pico-8 play session: no input (idle), after a click and taps of 🅾, ❎, 🅾+❎, 🅾 in the second before t = 0

[t = 1 s] idle ~1s (no d-pad/buttons)
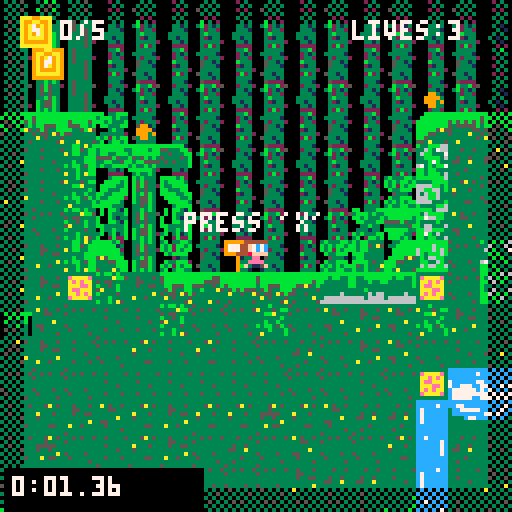
[t = 2 s] idle ~2s (no d-pad/buttons)
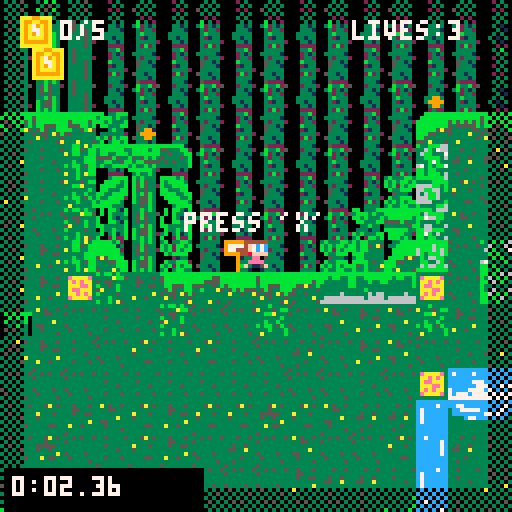
[t = 4 s] idle ~4s (no d-pad/buttons)
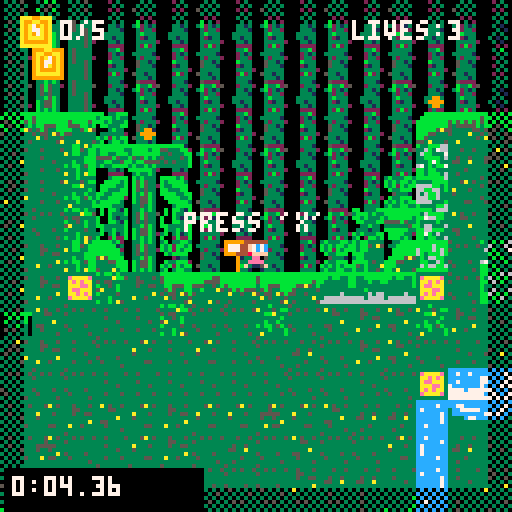
[t = 6 s] idle ~6s (no d-pad/buttons)
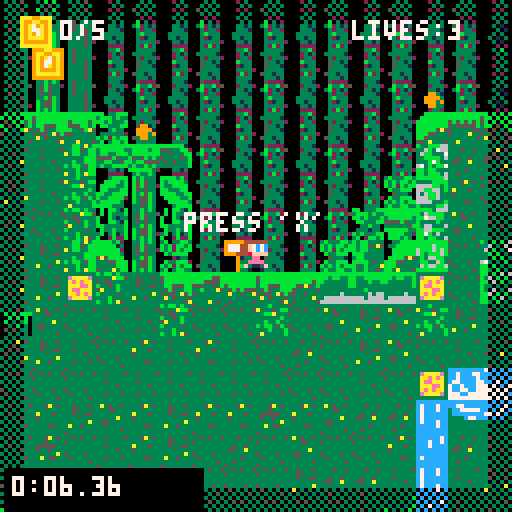

pico-8 cartridge
version 41
__lua__
function _init()

 if not save_data_loaded then
  cartdata("optic_forest_speedruns")
  save_data_loaded=true
 end

 game_state="splash"
 splash_timer=0

 enemies={}
 lasers={}
 coins={}
 particles={}
 spikes={}
 fires={}
 flowers={}
 water={}
 water2={}
 water3={}
 water4={}
 signs={}
sign_message=nil

music(0)

	
	
 player={
  sp=1,
  x=59,
  y=59,
  w=8,
  h=8,
  flp=false,
  dx=0,
  dy=0,
  max_dx=2,
  max_dy=3,
  acc=0.5,
  boost=4,
  anim=0,
  running=false,
  jumping=false,
  falling=false,
  sliding=false,
  landed=false,
  attacking=false,
  attack_timer=0
 }
 
 
cam_x=0
cam_y=0

 gravity=0.3
 friction=0.85

 spawn_x=59
 spawn_y=59

 map_start=0
 map_end=1000

 spawn_level_enemies()
 spawn_level_coins()
 spawn_level_spikes()
 spawn_level_fires()
 spawn_level_flower()
 spawn_level_water()
 spawn_level_signs()
 
 
	sign_message=nil
 total_coins=#coins

 win=false
 game_over=false
 coins_collected=0
 lives=3
 timer_init()

end

--========================
-- stopwatch
--========================
run_start=0
run_time=0
timer_running=false
time_saved=false
best_times={}
save_data_loaded=false
win_page=1

--========================
-- stopwatch
--========================

run_start=0
run_time=0
timer_running=false
time_saved=false
best_times={}
save_data_loaded=false


function timer_init()

 if best_times==nil then

  best_times={
   9999,
   9999,
   9999,
   9999,
   9999
  }

 end

 start_timer()

end

function start_timer()

 run_start=time()
 run_time=0
 timer_running=true
 time_saved=false

end
-->8
function _update()

 if game_state=="splash" then
  splash_timer+=1

  if splash_timer>150 or btnp(❎) then
   game_state="menu"
  end

  return
 end

 if game_state=="menu" then

  if btnp(❎) then
   start_timer()
   game_state="play"
  end

  return
 end

if win then

 if btnp(❎) then
  if win_page==1 then
   win_page=2
  else
   reload()
   _init()
   game_state="play"
  end
 end

 return
end
if game_over then

 if btnp(❎) then
  reload()
  _init()
  game_state="play"
 end

 return
end

 player_update()
 player_animate()
 particle_update()

 enemy_update()
 laser_update()

 coin_update()
 spike_update()
 fire_update()
 flowers_update()

 water_update()
 water2_update()
 water3_update()
 water4_update()

 sign_update()
 timer_update()

 --camera
 cam_x=player.x-64+player.w/2
 cam_y=player.y-64+player.h/2

 if cam_x<map_start then
  cam_x=map_start
 end

 if cam_x>map_end-128 then
  cam_x=map_end-128
 end

 camera(cam_x,cam_y)

end

--========================
-- enemy shoot(e)
--========================
function shoot(e)

 local speed=2

 if player.x<e.x then
  speed=-2
 else
  speed=2
 end
 
 if player.x<e.x then
 e.flp=true
else
 e.flp=false
end

 add(lasers,{
  x=e.x+4,
  y=e.y+4,
  dx=speed,
  spr=20
 })

end
--========================
-- enemy upate
--========================

function enemy_update()

 for e in all(enemies) do

  --distance to player
  local dist=abs(player.x-e.x)

  --only shoot if player is close
  if dist<160 then

   e.timer+=1

   if e.timer>30 then
    shoot(e)
    e.timer=0
    
   end

  else
   --reset timer while player is far away
   e.timer=0
  end

 end

end

--========================
-- laser upate
--========================

function laser_update()


 for l in all(lasers) do

  l.x += l.dx

  -- hit player
  if abs(player.x-l.x)<8
and abs(player.y-l.y)<8 then

 hurt_player()
 del(lasers,l)

end

  -- remove offscreen
  if l.x<0 or l.x>map_end then
   del(lasers,l)
  end

 end

end

--========================
-- sign update
--========================

function sign_update()

 --close message with ❎
 if sign_message then

  if btnp(❎) then
   sign_message=nil
  end

  return
 end

 for s in all(signs) do

  local close_x=abs(player.x-s.x)<12
  local close_y=abs(player.y-s.y)<12

  if close_x and close_y
  and btnp(❎) then
   sign_message=s.message
  end

 end

end
--========================
-- water animation and update
--========================

function add_water(x,y)

 add(water,{
  x=x,
  y=y,
  spr=24,
  timer=0
 })

end


function add_water2(x,y)

 add(water2,{
  x=x,
  y=y,
  spr=21,
  timer=0
 })

end


function add_water3(x,y)

 add(water3,{
  x=x,
  y=y,
  spr=38,
  timer=0
 })

end


function add_water4(x,y)

 add(water4,{
  x=x,
  y=y,
  spr=54,
  timer=0
 })

end
function water_update()

 for w in all(water) do
  w.timer+=1

  if w.timer>8 then
   w.timer=0
   w.spr+=1

   if w.spr>27 then
    w.spr=24
   end
  end
 end

end


function water2_update()

 for w in all(water2) do
  w.timer+=1

  if w.timer>8 then
   w.timer=0
   w.spr+=1

   if w.spr>23 then
    w.spr=21
   end
  end
 end

end


function water3_update()

 for w in all(water3) do
  w.timer+=1

  if w.timer>8 then
   w.timer=0
   w.spr+=1

   if w.spr>40 then
    w.spr=38
   end
  end
 end

end


function water4_update()

 for w in all(water4) do
  w.timer+=1

  if w.timer>8 then
   w.timer=0
   w.spr+=1

   if w.spr>56 then
    w.spr=54
   end
  end
 end

end
--========================
-- coins
--========================

function coin_update()

 for c in all(coins) do

  --animation
  c.timer+=1

  if c.timer>10 then
   c.timer=0

   if c.spr==10 then
    c.spr=11
   else
    c.spr=10
   end
  end

  --collection
  if abs(player.x-c.x)<8
  and abs(player.y-c.y)<8 then

   coins_collected+=1
   sfx(61)
   del(coins,c)

  end

 end

 --only win if the level originally had coins
 if #coins==0
 and total_coins>0 then
  stop_timer()
  save_run_time()
  win_page=1
  win=true
 end

end
--========================
-- fire animation/update
--========================

function fire_update()

 for f in all(fires) do

  f.timer+=1

  if f.timer>6 then

   f.timer=0

   if f.spr==48 then
    f.spr=49
   else
    f.spr=48
   end

  end

 end

end

--========================
-- flower animation/update
--========================

function flowers_update()

 for p in all(flowers) do

  p.timer+=1

  if p.timer>6 then

   p.timer=0

   if p.spr==33 then
    p.spr=34
   else
    p.spr=33
   end

  end

 end

end




--========================
-- spikes
--========================

function spike_update()

 for s in all(spikes) do

  if abs(player.x-s.x)<8
  and abs(player.y-s.y)<8 then

   hurt_player()
   break

  end

 end

end

function particle_update()

 --check both bottom corners of player
 local left_tile=mget(
  flr((player.x+1)/8),
  flr((player.y+8)/8)
 )

 local right_tile=mget(
  flr((player.x+6)/8),
  flr((player.y+8)/8)
 )

 local touching_water=
  left_tile==35
  or left_tile==36
  or right_tile==35
  or right_tile==36

 --splash while walking on water
 if touching_water
 and abs(player.dx)>0.2
 and rnd(1)<0.4 then

  spawn_water_splash()

 end

 --update particles
 for p in all(particles) do

  p.x+=p.dx
  p.y+=p.dy

  p.dy+=0.12
  p.life-=1

  if p.life<=0 then
   del(particles,p)
  end

 end

end

function start_timer()

 run_start=time()
 run_time=0
 timer_running=true
 time_saved=false

end


function timer_update()

 if timer_running then
  run_time=time()-run_start
 end

end


function stop_timer()

 if timer_running then
  run_time=time()-run_start
  timer_running=false
 end

end

function save_run_time()

 if time_saved then
  return
 end

 time_saved=true

 add(best_times,run_time)

 for i=1,#best_times do
  for j=i+1,#best_times do

   if best_times[j]<best_times[i] then

    local temp=best_times[i]
    best_times[i]=best_times[j]
    best_times[j]=temp

   end

  end
 end

 while #best_times>5 do
  deli(best_times,#best_times)
 end

end
-->8
--spawn/variables/functions


enemies={}
lasers={}
coins={}
spikes={}
fires={}
flowers={}
water={}
water2={}
water3={}
water4={}
hurt_player={}



function add_water(x,y)

 add(water,{
  x=x,
  y=y,
  spr=24,
  timer=0
 })

end


function add_water2(x,y)

 add(water2,{
  x=x,
  y=y,
  spr=21,
  timer=0
 })

end

function add_water3(x,y)

 add(water3,{
  x=x,
  y=y,
  spr=38,
  timer=0
 })

end

function add_water4(x,y)

 add(water4,{
  x=x,
  y=y,
  spr=54,
  timer=0
 })

end


function add_fire(x,y)

 add(fires,{
  x=x,
  y=y,
  spr=48,
  timer=0
 })

end


function add_coin(x,y)

 add(coins,{
  x=x,
  y=y,
  spr=10,
  anim=0,
  timer=0
 })

end


function add_spike(x,y)

 add(spikes,{
  x=x,
  y=y,
  w=8,
  h=8,
  spr=32
 })

end

function add_flowers(x,y)

 add(flowers,{
  x=x,
  y=y,
  spr=33,
  timer=0
 })

end

--========================
-- player damage
--========================

function hurt_player()

 lives-=1
 sfx(60) --optional hurt sound

 player.x=spawn_x
 player.y=spawn_y
 player.dx=0
 player.dy=0

 --remove existing lasers
 lasers={}

 if lives<=0 then
  game_over=true
 end

end

--========================
-- MAP OBJECT SPAWNING
--========================

function add_sign(x,y,message)

 add(signs,{
  x=x,
  y=y,
  spr=60,
  message=message
 })

end

function spawn_level_signs()

 for y=0,63 do
  for x=0,127 do

   local tile=mget(x,y)

   if tile==47 then

    add(signs,{
     x=x*8,
     y=y*8,
     spr=47,
     message="welcome to the forest.\nlocate your light remanent \nand avoid the ai buzzers!"
    })

    mset(x,y,0)

   elseif tile==63 then

    add(signs,{
     x=x*8,
     y=y*8,
     spr=63,
     message="welcome to the hideout.\nenojy the visuals."
    })

    mset(x,y,0)

   end

  end
 end

end
function spawn_level_coins()

 for x=0,127 do
  for y=0,63 do

   if mget(x,y)==10 then

    add_coin(x*8,y*8)
    mset(x,y,0)

   end

  end
 end

end



function spawn_level_fires()

 for x=0,127 do
  for y=0,63 do

   if mget(x,y)==48 then

    add_fire(x*8,y*8)
    mset(x,y,0)

   end

  end
 end

end

function spawn_level_flower()

 for x=0,127 do
  for y=0,63 do

   if mget(x,y)==33 then
    add_flowers(x*8,y*8)
    mset(x,y,33)
   end

  end
 end

end

function spawn_level_water()

 for x=0,127 do
  for y=0,63 do

   local tile=mget(x,y)

   if tile==24 then
    add_water(x*8,y*8)
    mset(x,y,0)

   elseif tile==21 then
    add_water2(x*8,y*8)
    mset(x,y,0)

   elseif tile==38 then
    add_water3(x*8,y*8)
    mset(x,y,0)

   elseif tile==54 then
    add_water4(x*8,y*8)
    mset(x,y,0)
   end

  end
 end

end
function spawn_level_spikes()

 for x=0,127 do
  for y=0,63 do

   if mget(x,y)==32 then

    add_spike(x*8,y*8)
    mset(x,y,0)

   end

  end
 end

end
function spawn_level_enemies()

 for x=0,127 do
  for y=0,63 do
   if mget(x,y)==16 then
    spawn_enemy(x*8,y*8)
    mset(x,y,0)
   end
  end
 end

end

--========================
-- ENEMY
--========================

function spawn_enemy(x,y)

 add(enemies,{
  x=x,
  y=y,
  w=8,
  h=8,
  dx=.4,
  dy=0,
  flp=false,
  hp=2,
  state="walk",
  timer=0,
  spr=16,
  anim=0,
  anim_timer=0
 })

end

--========================
-- water splash particles
--========================

function spawn_water_splash()

 for i=1,3 do

  add(particles,{
   x=player.x+4+rnd(6)-3,
   y=player.y+7,
   dx=rnd(1.5)-0.75,
   dy=-rnd(1.5)-0.5,
   life=8+rnd(8),
   col=12
  })

 end

end
-->8
-- player
--========================


function player_update()

 --physics
 player.dy+=gravity
 player.dx*=friction


 --controls
 if btn(⬅️) then

  player.dx-=player.acc
  player.running=true
  player.flp=true

 elseif btn(➡️) then

  player.dx+=player.acc
  player.running=true
  player.flp=false

 end


 --slide
 if player.running
 and not btn(⬅️)
 and not btn(➡️)
 and not player.falling
 and not player.jumping then

  player.running=false
  player.sliding=true

 else

  player.sliding=false

 end



 --jump
 if btnp(❎) and player.landed then

  player.dy-=player.boost
  player.landed=false
  sfx(63)

 end
 



 --vertical collision
 if player.dy>0 then

  player.falling=true
  player.landed=false
  player.jumping=false


  if collide_map(player,"down",0) then

   player.landed=true
   player.falling=false
   player.dy=0
   player.y=flr(player.y/8)*8

  end


 elseif player.dy<0 then

  player.jumping=true


  if collide_map(player,"up",1) then
   player.dy=0
  end

 end



 --horizontal collision
 if player.dx<0 then

  if collide_map(player,"left",1) then
   player.dx=0
  end


 elseif player.dx>0 then

  if collide_map(player,"right",1) then
   player.dx=0
  end

 end



 --stop sliding
 if player.sliding
 and abs(player.dx)<0.2 then

  player.dx=0
  player.sliding=false

 end



 --movement
 player.x+=player.dx
 player.y+=player.dy



 --map limits
 if player.x<map_start then
  player.x=map_start
 end


 if player.x>map_end-player.w then
  player.x=map_end-player.w
 end




 --attack
 if btnp(5) then

  player.attacking=true
  player.attack_timer=6

 end



 if player.attacking then

  player.attack_timer-=1


  if player.attack_timer<=0 then
   player.attacking=false
  end



  local hitx


  if player.flp then
   hitx=player.x-8
  else
   hitx=player.x+8
  end



  for e in all(enemies) do


   if abs(hitx-e.x)<8
   and abs(player.y-e.y)<8 then


    e.hp-=1


    if e.hp<=0 then

     del(enemies,e)
     break

    end

   end


  end


 end

end




function player_animate()


 if player.jumping then

  player.sp=7


 elseif player.falling then

  player.sp=8


 elseif player.sliding then

  player.sp=9


 elseif player.running then


  if time()-player.anim>0.1 then

   player.anim=time()
   player.sp+=1


   if player.sp>6 then
    player.sp=3
   end

  end



 else


  if time()-player.anim>0.3 then

   player.anim=time()
   player.sp+=1


   if player.sp>2 then
    player.sp=1
   end

  end


 end


end
-->8
-- draw
 --========================

function _draw()

 if game_state=="splash" then
  draw_splash()
  return
 end

 if game_state=="menu" then
  draw_main_menu()
  return
 end

 if win then
  draw_win()
  return
 end

 if game_over then
  draw_game_over()
  return
 end

 cls(0)
 --========================
 -- background trees
 --========================

 camera(cam_x*0.3,cam_y*0.2)

 for y=-64,512,16 do
  for x=-64,2048,16 do
   spr(43,x,y,2,2)
  end
 end

 camera(cam_x*0.2,cam_y*0.1)

 for y=-64,512,16 do
  for x=-64,2048,16 do
   spr(44,x,y-8)
   spr(60,x,y)
  end
 end

 --main game camera
 camera(cam_x,cam_y)

 map()
 
 draw_particles()

 draw_coins()
 draw_spikes()
 draw_fires()
 draw_flowers()
 draw_enemies()

 draw_water()
 draw_water2()
 draw_water3()
 draw_water4()

 draw_lasers()
 draw_signs()

 spr(
  player.sp,
  player.x,
  player.y,
  1,
  1,
  player.flp
 )
 
	draw_vignette()
	
 --screen hud
 camera()
spr(10,5,4)

print(
 coins_collected.."/"..total_coins,
 15,
 5,
 7
)

print("lives:"..lives,88,5,7)

 draw_timer()
 draw_sign_message()

end


function draw_win()

 camera()
 cls(0)

 if win_page==1 then
  draw_win_story()
 else
  draw_leaderboard()
 end

end

--========================
-- vignette
--========================

function draw_vignette()

camera()

 fillp(▒)

 rectfill(0,0,127,5,0)
 rectfill(0,122,127,127,0)
 rectfill(0,0,5,127,0)
 rectfill(122,0,127,127,0)

 fillp()

end
--========================
-- draw water
--========================

function draw_water()

 for w in all(water) do
  spr(w.spr,w.x,w.y)
 end

end


function draw_water2()

 for w in all(water2) do
  spr(w.spr,w.x,w.y)
 end

end


function draw_water3()

 for w in all(water3) do
  spr(w.spr,w.x,w.y)
 end

end


function draw_water4()

 for w in all(water4) do
  spr(w.spr,w.x,w.y)
 end

end


--========================
-- draw lanterns
--========================

function draw_coins()

 for c in all(coins) do

  spr(
   c.spr,
   c.x,
   c.y
  )

 end

end


--========================
-- draw signs
--========================

function draw_signs()

 for s in all(signs) do

  spr(s.spr,s.x,s.y)

  if abs(player.x-s.x)<12
  and abs(player.y-s.y)<12
  and not sign_message then

   print("press 'x'",s.x-10,s.y-7,7)

  end

 end

end
function draw_sign_message()

 if not sign_message then
  return
 end

 --screen camera
 camera()

 rectfill(
  5,
  88,
  122,
  122,
  0
 )

 rect(
  5,
  88,
  122,
  122,
  7
 )

 print(
  sign_message,
  10,
  94,
  7
 )

 print(
  "press ❎ to close",
  35,
  114,
  6
 )

end

--========================
-- draw particals
--========================

function draw_particles()

 for p in all(particles) do

  if p.life>6 then
   circfill(p.x,p.y,1,p.col)
  else
   pset(p.x,p.y,p.col)
  end

 end

end
--========================
-- draw spikes
--========================

function draw_spikes()

 for s in all(spikes) do

  spr(
   s.spr,
   s.x,
   s.y
  )

 end

end


--========================
-- draw fire
--========================

function draw_fires()

 for f in all(fires) do

  spr(
   f.spr,
   f.x,
   f.y
  )

 end

end

--========================
-- draw flwoer
--========================

function draw_flowers()

 for p in all(flowers) do

  spr(
   p.spr,
   p.x,
   p.y
  )

 end

end


--========================
-- draw enemies
--========================

function draw_enemies()

 for e in all(enemies) do

  spr(
   e.spr,
   e.x,
   e.y,
   1,
   1,
   e.flp
  )

 end

end


--========================
-- draw lasers
--========================

function draw_lasers()

 for l in all(lasers) do

  spr(
   l.spr,
   l.x,
   l.y
  )

 end

end

--========================
-- main menu
--========================

--========================
-- opticbox productions splash
--========================
function draw_splash()

 camera()
 cls(0)

 --small light particles
 for i=1,12 do
  local x=(i*23+splash_timer) % 128
  local y=(i*37) % 128
  pset(x,y,5)
 end

 --logo reveal
 if splash_timer>20 then
  print("0PTICBOX",48,48,7)
 end

 if splash_timer>45 then
  line(27,59,100,59,10)
  print("productions",42,65,10)
 end

 if splash_timer>90 then
  print("presents",47,87,6)
 end

 --brief white flash before title
 if splash_timer>140 then
  fillp(▒)
  rectfill(0,0,127,127,7)
  fillp()
 end

end

function draw_main_menu()

 camera()

 cls(0)

 print("inner light",42,35,7)

 spr(10,60,52)

 print("press ❎ to start",31,75,6)

end

--========================
-- draw win screen
--========================

function draw_win()

 camera()
 cls(0)

 if win_page==1 then
  draw_win_story()
 else
  draw_leaderboard()
 end

end

--========================
-- draw game over screen
--========================

function draw_game_over()

 camera()
 cls(0)

 print("the darkness returns",24,45,8)
 print("all lives lost",38,62,7)
 print("press ❎ to try again",22,88,6)

end



function draw_timer()

 camera()

 rectfill(1,117,50,127,0)
print(format_time(run_time),3,119,7)

end

function pad_number(n)

 n=flr(n)

 if n<10 then
  return "0"..n
 end

 return n

end


function format_time(seconds)

 local minutes=flr(seconds/60)
 local whole_seconds=flr(seconds)%60
 local hundredths=flr(seconds*100)%100

 return minutes..
 ":"..
 pad_number(whole_seconds)..
 "."..
 pad_number(hundredths)

end
-->8
-- collision
--========================

function collide_map(obj,aim,flag)

 local x=obj.x
 local y=obj.y
 local w=obj.w
 local h=obj.h

 local x1
 local y1
 local x2
 local y2

 if aim=="left" then

  x1=flr((x-1)/8)
  y1=flr(y/8)
  x2=x1
  y2=flr((y+h-1)/8)

 elseif aim=="right" then

  x1=flr((x+w)/8)
  y1=flr(y/8)
  x2=x1
  y2=flr((y+h-1)/8)

 elseif aim=="up" then

  x1=flr(x/8)
  y1=flr((y-1)/8)
  x2=flr((x+w-1)/8)
  y2=y1

 elseif aim=="down" then

  x1=flr(x/8)
  y1=flr((y+h)/8)
  x2=flr((x+w-1)/8)
  y2=y1

 end

 if fget(mget(x1,y1),flag)
 or fget(mget(x1,y2),flag)
 or fget(mget(x2,y1),flag)
 or fget(mget(x2,y2),flag) then
  return true
 end

 return false

end

--========================
-- win story page
--========================
function draw_win_story()

 print("inner light restored",28,28,10)
 print("every lantern has been lit",12,52,7)
 print("the darkness fades away...",14,72,11)
 print("your time: "..format_time(run_time),24,92,7)
 print("press ❎ for best times",18,116,6)

end

--========================
-- leaderboard page
--========================
function draw_leaderboard()

 print("best times",44,10,10)

 for i=1,5 do
  local score=best_times[i]
  local y=24+(i-1)*15

  if score and score<9999 then
   print(i..". "..format_time(score),38,y,7)
  else
   print(i..". --:--.--",38,y,5)
  end
 end

 print("your run: "..format_time(run_time),27,104,11)
 print("press ❎ to run again",20,118,6)

end
__gfx__
00000000004444440044444400444444004444440044444400444444004444444044444400000000aaa99aaa999aa9996b333666bbbbbbbbb33bbb66bbbbbbbb
00000000004f7c7c044f7c7c004fff7c004fff7c004fff7c004fff7c004fff7c444fff7c04444440a99aa99a9aa99aa96b333336b33bbbbb336b3766bbbb6bbb
00700700444f7c7c044f7c7c004fff7c444fff7c404fff7c044fff7c044fff7c444fff7c44f7c7c0a9a79a9a9a9a79a9bbbbbbbbb333b33b36bb33376bbb6b6b
000770000448ffff4448ffff0448fffe0048fffe0448fffe0048fffe0448fffe4448fffe44f7c7c0a9a77a9a9a9779a900b0b0b0b333333333bbbb366b3bbb6b
000770000000ee000000ee000feee0000feee0000feee0000feee00044eee4000000eee0448ff5f0a9a97a9a9a97a9a900b000b0333b3333333b7b333b366bb3
00700700000eeee0000eeee0000ee000000ee000000ee000000ee0000f0ee0000000eeef444eeeefa9aaaa9a9a9999a900b00b0033336366673b3bb73bb336b3
0000000000f0110f00f0110f01105000001500000550100000510000005100000000051000f0eedda999999a9aaaaaa90000005066636666bb3bb33336b66bb6
00000000000100100001001000005000001500000000100000510000051000000000005100000eedaaaaaaaa999999990000000066666666bb3bbb36bbbbbbbb
0000000000000000000000000000000000000000c7cccc7ccccccccccccccccccccccccccccccccccccccccccccccccc66366666bbbbbbbbbbbb3666bbbbbbb6
5500005550000005500000000000000000000000ccc7ccccccc7ccc7cccccc7cccccccc7cc7ccc77cc7cc7ccc7cccc7c6bb333b6bb3bb33bb36bbbb33333bbbb
7077770775077057500770070000000000000000cccccccccccccccc77cccc77cccccccccc7cccc7ccccccccccccccccbbb33bbbb333333bbb766bb36666bb3b
70788707707887077078870700000000888888887cc77cc77ccccccc77cccc7c7cccccc7c77cccc7cc7ccccccccccc770b0b3bb03333333bb3333b3366bb663b
77788777777887777778877700000000aaaaaaaa77777cc7777cc7c77cccc7777cc777cc7cc7ccc77cccccccccccccc70b0bb50033333333b3663336636bb633
7077770700777700007777000000000088888888777777777c7cc7c7777cccc7c777777c7cc77cc77777c7777cccc7770b00b00033333633bb66bbb3666bb633
77777777000000000000000000000000000000007777777c777777777c777c77c7777777777cc777777777777c777c770bb0000036666666bb7b36336666333b
0000000000000000000000000000000000000000777c777c7777777777777777c77777cc7777777777777777777777770500000066666666bb3bb336b3333bb6
000000000000000000000000cccccccccccccccc04000040cccccccccccccccccccccccc66566666000000000031215500023320000000005555555599999999
070007000000000000000000cc77cccccccccc7c04400440c7ccc7ccccccc7ccccccc7cc333666560000000000512150000b3330000000005000004597777779
0760076000000000000000003cc77777cccc777c44444494c7ccc7ccc7ccccccc7cccccc33335666000000000055135000021330000000005440044597777779
0760076000000000000990003cccccccc7777cc34bb44bb4c7ccccccc7cccccccccccc7c66366636000000000055525000033332000000005444444599999999
0760076000009900009999003333c77ccccccc334b0440b4c7ccccccc7cccccccccccc7c6665663500000000055552500002b230000000005bb44bb500090000
076007700009999000999300333333333333333344444444c7ccc7ccc7cccccccccccc7c55666336000000000035513000033330000000005b1441b500090000
7777077000009900000993003333333333333333044004f4ccccc7cccccccccccc7ccccc66655366000000000055151000033310000000005b1441b500090000
77777777000030000000030033333333333333330044e444cccccccccccccccccccccccc663333650000000000b5355500023332000000005555555500090000
8000008009000900011111100000bbbbbbbb0000a088880acccccccccccccccccccccccc665566566665366603b11220000331300000000033333333a1131113
00900000000000080117878000bbbb3bb3bbbb00008aa800cccccc7ccc7ccccccc7ccccc33633336666536660031322000033310000000003dddddd31777777a
0008800980088000011787800bbbb33bb33bbbb00088880accc7cc7ccccccc7ccccccc7c336333bbb56636330033221000333330000000003d6666d337777771
0088880000899800111ffff00bb333bbbb333bb0a0044000ccc7cccccccccc7cc7cccccc36653bb6b66333330033222000331330000000003d7777d311a1311a
08899880089aa98001012000bb33bbbbbbbb33bb000ff000cccccccccccccc7cc7cccccc33333b66b33b33330033322b00033130000000003d6666d300010000
089aa980089aa98000211200b33bbbb00bbbb33b00044000cccccccccccccc7cc7cccccc33336666b63333330033122000022220000000003dddddd300010000
4544454445455544020120203bbbbb0000bbbbb3000ff000c7ccccccccccccccccccc7cc56333555333333360033323000033b20000000003d0d00d3000a0000
545454455454544500100100bbbb00000000bbbb00044000cccccccccccccccccccccccc56666333666666650333333000023130000000003333333300030000
bbbbbbbbbbbbbbbbbbbbbbbbbbbbbbbbbbbbbbbbbbbbbbbb00bbbbbbbbbbbb0033333333000000000000bbbbbbbb000000000000033535303333333300000000
5bbbbbbbbbbbb55bbbbbbbbbbbbbbbbbbbbbbbbbbbbbbbbb0bbbbbbbbbbbbbb03333333300000000000bbbbbbbbbb00000000000035355303335533300000000
5bbbbbbbbbb5555bbbbbbbbbbbbbbb5b5b5b5b5bb5bbbb5bbbbbbbbbbbbbbbbbbbb353330000000000bbbbbbbbbbbb000000000003535330bbbbbbbb00000000
3bb555bb5553353b5bbbbbbbbb55a53b5355555bb555bb3bbbbbbbbbbbbbbbbbbbbbb5330000000000bbbbbbbbbbbb00000000000353553000b0b0b000000000
35b533bb33b333a535b5b555b533333553333355bb335ba5bbbbb5a55a5bbbbb0bbbb53a000000000bbbb5a55a5bbbb0000000000333553000b000b000000000
53553a5b533333333a33533a5533533353333a3355333333bbb5533333355bbb00bbbbb30000000bbbb5533333355bbbb00000000533355000b00b0000000000
3a3533353333333333333333333333a33333333533333333bb533333333335bb0000bbbb000000bbbbb3333333333bbbbb000000035335300000005000000000
3333335a3333a353353333353533333533a33333333a3335553a33355333a35500000bbbbbbbbbbbbb3a33355333a3bbbbbbbbbb035335300000000000000000
33333333333333333333333333333333333333333333333353333333bbbbbbbb0b0b000353333333bb3bbb33333bbb5b3333333b033533503333333300000000
3a353353335333533335a35333533335333533533335a35333535335abbbb3bb030b000b33535335333b33a5333abbbb3333333b033535303335533300000000
33355333335533333333333333333333333333333335333353333333bbbb533bb00b00005333333333bb333333333b53333333bb03333350bbbbbbbb00000000
33333333335335533a33353333533333335335333555553333333333bbb3353bb00b000033333333b3bbbb33b5333bbab33333bb033335300bb0b0b000000000
33333a3333333333353333333333353335533a33353353333333333303bb3333b00b000033333333a33b3bb3333335b35a5b33bb033535300b00b0b000000000
35533333333333a3333333333333333333333333333333a35333353300b3333ab00bb00053333533333b3bb3553355bb33333bb0053335300b00b00000000000
335333333a33533333335533335333533333533333a3553335333333000033330000300035333333bb3bb33a53a355bb33bbbbb0033353500505b00000000000
33333353333333333333333333333333335333333333333333333353000003330000000033333353bb3bbb53b333bbbbbbbbab00033353300000000000000000
bbbbbbbbbbbbbbbbbbbbbbbbbbbbbbbb3335553333335333bbbbb5b5bbbbbb00bb0000bb0b0bb00bb3bb333333bb3a3b3b000bb3053335305533333300000000
bbbbbbbb3bbbbbb33bbbb3bbbbbbbbbb55333335553333355555555555333bb03bbb0b330b0b000bb3bb53a533bb53bbb3b0bb3b035535303333333300000000
3bbbbbb33bb33bbb3bbbbbbb333bbbb3335333333333333335555533335333bbbb3b033bb00b0003b3bb3333a3bb33bbb3b0b3bb03353350bbbbbbbb00000000
5555b5335555b533b535b3b3555b55335333335355353355553555535333353b0bb333bbb00bb00bbbb3333333333bbb0b30bbb0035535300000b0b000000000
3333335b33bb335bb3bb5555335555553335353535355353353353553535333b0003b000bb00300b3bb3333333b33bbb00000000033533500000000000000000
bbbbbb333b33bbbb3b33b3b33333333333353333333533333335333b3333333b033303000b00b00bbbbb3533b3bb35bb0b30bbb0053355300000000000000000
0bbbb33000000000bbbbbb300000000005555550000000000555555000000000b3b003bb3b00b00bb53b333a333b33bbb3b0b3bb035335300000000000000000
0bbb3b300000000003b33b3000000000033333300000000003333330000000003b00bb3bb000b00bb33b3353a33b3abb3b00bb33053335300000000000000000
0b3b3330033b3b30033b3b3000bbbbbb03533330333333330353553000b0b00b0b00b00bbb00bb0bb3bb3b33333b333333333333053333503323355500000000
0b5b5330035b53300b5333300bb33355035333303eaaaae30353353000b0300b0b000b0303b00b0b3333abb5a33353bb3eaaaae3035535303333333300000000
0b5b5330035b53300b333330bb333533035333303aaeaea3035333300030003b0b000b0b0bb00b0b5355333333bba3333aeaeaa303353330bbbbbbbb00000000
0b5353300353533003b33330b3533335035335303aeeaaa3035333300000000b03000b0b0b000b03b3353b33333333b33aaaeea3033333300b0bbbb000000000
0b3b5b30033b5b3003b3b330b3335353033335303aaaeea303533550000000030b00b00b0b00bb0b5a333b3333b33b333aeeaaa3033533300b0bb50000000000
0b355b300b355b3003333330b3333333033335303aeaeaa303533550000000000b00b00b0b00b00bb3333533b3bb35b33aaeaea3053335300b00b00000000000
0b355b300b355b300335333000000000033335303eaaaae303335550000000000b00b00b0b00bbbb333b3333333b333b3eaaaae3035335300bb0000000000000
03353b300b3b3b30033b333000000000033335303333333303355530000000000b0b300b0b000b0bb33b3a533a33333b33333333053333500500000000000000
__gff__
0000000000000000000000000303030300000000000000000000000003030303030000030300000000030000000000000000000303000000000101000000000003030303030303030000030300010300030303000303000000030303030103000101010101010101030003030301030000000001000000000000030300010300
0000000000000000000000000000000000000000000000000000000000000000000000000000000000000000000000000000000000000000000000000000000000000000000000000000000000000000000000000000000000000000000000000000000000000000000000000000000000000000000000000000000000000000
__map__
686c687e4e5e6e4e7e6e5e4e7e6e5e4e69794e5e5e336c6c6c6c6c6c4e5e585e6e7e5e4e770000000000000000000000000000000000000000000000000000000000000000000000000000000000000000007b000000000000000000000000000000000000000000000d0c1c0c1c1d000000000000003b000000000000002b2c
7471740000000000000000000000000058690000693468686868686c0000001000000000000000000000000000000000000000000000000000000000000000000000000000000000000000000000000000005a3b2c3c3b2b003c002c000000000000000000000000000e000000000f000000000000002b000000000000003b2b
74707400000000000000000000000000007700005833685a5b68686c340000000000000000000000000000000000000f1e0d0f1f1e0e0f1f1d0f0e1e1f0d0f1e1f1d0d0e620e0000000000000000000000007a3b2c3c3b2b003c002c000000000000000000000000001e322121011f000000000000003b000000000000003b2c
740a7400000000000000000000000000000000000034687a6b68686c414243444547000000000000000000000000000f0c5800000000000000000000000000000000001e5b0f0000000000000000000000005b3b2c3c3b2b003c002c00000000000000000000000000404142434445000000000000002b000000000000002b3c
74717400000000000000000000210000000000000033795a7b79787978704e6e5878000000000000000000000000000f000000000000000000000000000000000000000f6b1e0000000000000000000000005b3b2c3c3b2b003c002c00000000000000000000000000000000000000000000000000003b000000000000003b2c
45404568210000000000000000464440424700000077586a5a7869776972000000000000000000000000000000000077000000000000000000000000000000000000001e7a1f0000000000000000000000005a3b2c3c3b2b003c002c00000000000000000000000000000000000000000000000000002b000000000000002b3c
50536b616267000000000000000e5455555500000000007a7b7758007772000000000000007362636700000000000000000000333400000000000000000000000000000e7b0f0000000000000000000000006b3b2c3c3b2b003c002c00000000000000000000000000000000000000000000000000003b000000000000003b2c
51537b3370340000000000006c1f5256505100000000007b6b00000000710000000000000033703400000000000000000000331d0d34000000000000000000000000000f6b0e0000000000332134000000007b3b2c3c3b2b003c003b00000000000000000000000000000000000000000000000000002b000000000000002b3c
54567a697169000000000068601e50530c5800000000006b6a000000007200000000000000007400000000000000000000331e0e0f1e340000000000210000000000001f5b0f00000000337b7b7b340000005a3b2c3c3b2b003c003b00000000000000000000000000000000000000000000000000003b000000000000003b2c
50516b4b716c002f00006c6a4a0f560e263600000000007b7a000000007100000000000000007200000000000000000000460d0f1e0f4700000000330d3400000000001e5a1f0000337b7b1f1f1f7b7b34006b3b2c3c3b2b003c003b00000000000000000000000000000000000000000000000000002b000000000000002b3c
50517c7a5140414240431d0d1d75561e362600000000005a5b0000000070000000000000000070636061626700000000000e0c691c791e000000001e1f0d00000000000e6a1e00000f7b0f297c390f7b1f00003b2c3c3b2b003c003b00000000000000000000000000000000000000000000000000003b000000000000003b2c
5e505653537a59597b565051507b51530e3600000000007a7b0000000072000000000000000071337134723400000000001e007900000e0000006c0e2e0e68000000000f7a0e00001f0e1e753e753a1e0f00003b2c3c3b2b003c003b00000000000000000000000000000000000000000000000000002b000000000000002b3c
555153565253525356545651505653546b26000000000069690000000071000000000000000072007000720000000000000e000a00001c0000001d29393a0f000000001e7b0f000021790f397c1f1f792100003b2c3c3b2b003c003b00000000004200000042000000000042000000000000004244474c002100000000003b3c
565656535353535353565653567518151815000000002179790000000070000000000000000074007000720000000000001e000e0000000030000f290c391f000021000e6b0f494a41424242424242424242424242423b2b003c003b00004200000000000000000000000000000000000000002c3b1d0d1d0d00000000002b3c
5352515052515252555250545426232423244b00004a4540414243454445404142470000004644444044724441444700005a421d0d1d0d4143454441404244434241424041434259595959595959595959595959595942424242424200000000000000000000000000210000000064000000002c3b0e36260f00000000001e00
5355565352515654565056565236545342434423245456565252565656565656565b0000006a26365e79727778585b00006a0c0c0e1f0f5959595959565656565959595959595959595959595959595959595959595959595959595900000000640000000000000000640000000000000000002c3b1e26361f00000000000e00
5650535656565656565154545326535153525356565452525254565654525256526b0000007a36260069720077006b00737a00001e0e595959595956565656565959595959595959595959595959595959595959595959595959595900000000000000000064000000000000000000000000002c391f36263a00000000001e00
4850505050505656565656535c3653547e545254562e525656527e52545654546b6b0000005a260a0077720000007b00005a00001f5959565959565656565656595959595959595959595959595959595959595959595959595959592020202020202020202020202020202020202020202020201f0e26363900000000000e00
0077790000000000007758000026545655565456565556525251565454545656546b0000007b36260000720000007a00007800000f5959565959565656565656595959595959595959595959595959595959595959595959595959595a5a5a5a5a5a5a5a5a5a5a5a5a5a5a5a5a5a5a5a5a5a0e1d0f1e36260e00000000000f00
00005800000000000000000000364e5e7e4e485556545652565656565656565656790000005741444345444340006a67007700211e595956595659565656565659595959595959595959595959595959595959595959595959595959595959595959595959595959595959595959595959590f26362636150e000000006c6c2e
007363606700000000000000002600000000004e58777758000000580000775869690000000026360000000000005a000010001f0e595956565656565656565659595959595959595959595959595959595959595959595959595959595959595959595959595959595959595959595959591f36260f0e0e0e00000000686c59
0000337200000000000000000036000000000000000000000000000000000000007900000000362600000000005e00000000490f5959595656565656565656565959595959595959595959595959595959595959595959595959595959595959595959595959595959590f1f1e0d0f1e1f0e3926361e1c0c6900000000685959
00000072636267000000100000260000000000000000000000000000000000000058000000002636000000000000000046451f0e5959595656565656565656565959595959595959595959595959595959595959595959595959595959595959595959595959595959590e0c001c000c001c70362671000077000000006c5959
000a007600713400000000000036000000000000000000000000002100000000000000000000362600000000000000006b5959595959595656565656565656565959595959595959595959595959595959595959595959595959595959595959595959595959595959590f00002125210000702636710000000000006c685959
00000074217100000000000000260000000000000000004a454443424140424344474c000000263600210000000000496a5959595959595656565656565656565959595959595959595959595959595959595959595959595959595959595959595959595959595959590e213533293435217015187121323000003f686c5959
0000404142434400000041000036404142430000000000697700000000000077487541404142434445404245444342415a59595959595656565656565656565659595959595959595959595959595959595959595959595959595959595959595959595959595959595955454041444543417523247c41424542434442405959
000000000000000000000000002669587979000000000058000000000000000000485c780000263600000000000000000e5959595959565656565656565656565959595959595959595959595959595959595959595959595959595959595959595959595959595959595959595559595559597c755959595559595959555959
000000000000000000000000003669004a4042470000000000000000000000000000007700003626000000000000000f1e59595959565656565656565656565659595959595959595959595959595959595959595959595959595959595959595959595959595959595959595959595959595959595959595959595959595959
202040414243440000000000001546595059556b000000000000000000000000000a000000002636000000001000000e1f0d2e5959565656565656565656565659595959595959595959595959595959595959595959595959595959595959594545454545454545454545454545454545454545454545454545454545454545
404155565152564540202020204059595950597b00000021000000000000000000000000210015180000000000001e0f1e1f1e5959565656565656565959595959595959595959595959595959595959595959595959595959595959595959595959595959595959590000000045000000000000000000000000000000000000
55595950595950596b434442415a5955595959754041424445434241404720202020204640424344454341404342404143451e5959595959565659595959595959595959595959595959595959595959595959595959595959595959595959595959595959595959590000000000000000000000000000000000000000000000
5952595952555959595952595059595959525459595959595954595959754041424344755952595959595954565656565656565959595959595959595959595959595959595959595959595959595959595959595959595959595959595959595959595959595959590000000000000000000000000000000000000000000000
